pico-8 play session: hold ← + tap ❎

[t = 2 s] hold ← ~2s, tap ❎ ~4×
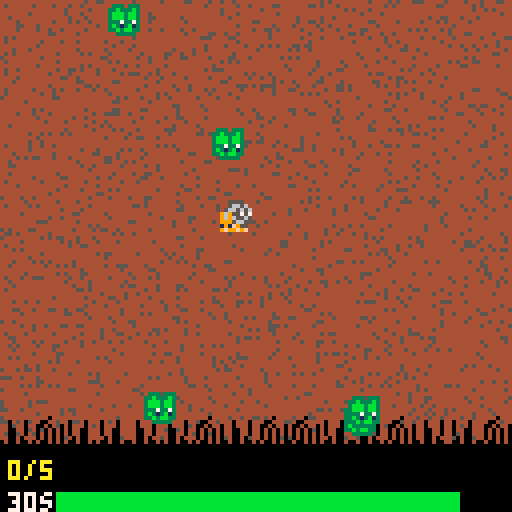
[t = 6 s] hold ← ~6s, tap ❎ ~10×
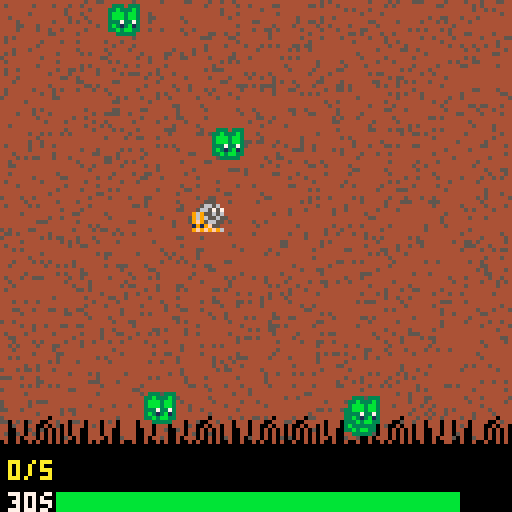
[t = 8 s] hold ← ~8s, tap ❎ ~14×
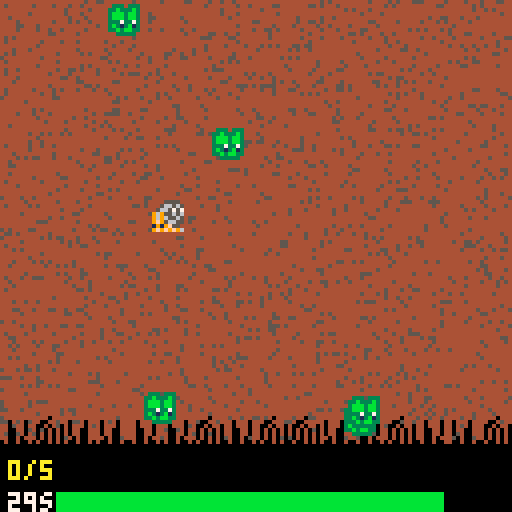

pico-8 cartridge
version 8
__lua__
--korvus

dbg=''

-- position players
x=60
y=40

game_states={
	start=1,
	gameover=2,
	play=3,
	campaign=4,
}
--default countdown
dfcd=18
--score set to 0 by default to all players
score=0
game_state=game_states.start
-- 8=vie 7->1=crevant 0=mort
health=8
health_p2=health
direction=1
direction_p2=-1
weskargool=8
heskargool=8
sprchange=0
sprchange_p2=0
salad_t1=19
salad_t2=20
salad_t3=21
salad_t4=32
salad_t5=48
nb_player=-1
saladsprite= {
	salad_t1,
	salad_t2,
	salad_t3,
	salad_t4,
	salad_t5,
}
ratio_salads_default={
	salads={
			t1=5,
			t2=1,
			t3=2,
			t4=0,
			t5=1,
	}
}
list_salads=ratio_salads_default
salads={}

dying_sprites={17,18,33,34,35,36,37}
dying_sprites_p2={44,45,46,60,61,36,37}

--campaign
--step campaign
df_step=1
step_cp=df_step
campaign={
	{
		tp='explanation',
		txt={
			{'welcome to eskargool!',15,22,7},
			{'all you need for play is',15,34,7},
			{'directional controls.',15,40,7}
		},
		pics={
			{1,60,75,1,1,true,false},
			{30,60,61,1,1,true,false},
			{29,45,75,1,1,true,true},
			{30,60,90,1,1,true,true},
			{29,75,76,1,1,false,false}
		}
	},
	{
		tp='explanation',
		txt={
			{'your first aim is to eat',10,13,7},
			{'green and healthy salads!',10,19,7},
			{'just be carreful, there',10,60,7},
			{'is a countdown!',10,66,7},
			{'countdown',14,104,7},
			{'2/10',13,83,10},
			{'18s',13,92,7},
			{'salads eat',37,83,7}
		},
		pics={
			{19,20,30,1,1,false,false},
			{19,30,32,1,1,true,false},
			{19,35,35,1,1,false,false},
			{19,42,28,1,1,true,false},
			{19,56,31,1,1,false,false},
			{19,76,33,1,1,true,false},
			{19,62,29,1,1,false,false},
			{19,89,32,1,1,true,false},
			{19,106,30,1,1,false,false},
			{19,60,40,1,1,true,false},
			{19,60,40,1,1,true,false},
			{29,27,82,1,1,true,false},
			{30,14,95,1,1,true,false}
		}
	},
 {
		tp='game',
		goal=5,
		timeout=30,
		musik=11,
		salads={
			t1=5,
			t2=0,
			t3=0,
			t4=0,
			t5=0
		}
	},
	{
		tp='explanation',
		txt={
			{'congratulation,',15,15,7},
			{'that one was easy!',15,21,7},
			{'but did you notice how',15,27,7},
			{'slow is your snail?',15,33,7},
			{'that\'s why there is blue',15,70,12},
			{'salads!',15,76,12},
			{'blue salad improve your',15,87,7},
			{'speed but not points.',15,93,7},
			{'let\'s try!',80,103,7},
		},
		pics={
			{20,20,45,1,1,false,false},
			{20,30,48,1,1,true,false},
			{20,35,50,1,1,false,false},
			{20,42,43,1,1,true,false},
			{20,56,46,1,1,false,false},
			{20,76,48,1,1,true,false},
			{20,62,44,1,1,false,false},
			{20,89,47,1,1,true,false},
			{20,99,45,1,1,false,false},
			{20,60,55,1,1,true,false},
			{20,60,55,1,1,true,false},
		}
	},
 {
		tp='game',
		goal=10,
		timeout=20,
		musik=10,
		salads={
			t1=5,
			t2=5,
			t3=0,
			t4=0,
			t5=0
		}
	},
	{
		tp='explanation',
		txt={
			{'well done!',10,10,7},
			{'let start something more',10,16,7},
			{'difficult now!',10,22,7},
			{'orange eyes salads!',10,64,9},
			{'this salad kill you...',10,80,7},
			{'and slow down your snail...',10,86,7},
			{'but...',10,92,7},
			{'allow to gain two points!',10,98,7}	
		},
		pics={
			{21,20,35,1,1,false,false},
			{21,30,38,1,1,true,false},
			{21,35,40,1,1,false,false},
			{21,42,33,1,1,true,false},
			{21,56,36,1,1,false,false},
			{21,76,38,1,1,true,false},
			{21,62,34,1,1,false,false},
			{21,89,37,1,1,true,false},
			{21,99,35,1,1,false,false},
			{21,60,45,1,1,true,false},
			{21,60,45,1,1,true,false},
		}
	},
	{
		tp='game',
		goal=6,
		timeout=5,
		musik=12,
		fastness=0.7,
		salads={
			t1=0,
			t2=0,
			t3=10,
			t4=0,
			t5=0
		}
	},
	{
		tp='explanation',
		txt={
			{'great!',10,10,7},
			{'maybe you notice you have',10,16,7},
			{'some time before be',10,22,7},
			{'clinically dead?',10,28,7},
			{'the good news is',10,40,7},
			{'you can pick some blue',10,46,7},
			{'salads to heal!',10,52,7},
			{'+',42,71,7},
			{'+',42,91,7},
		},
		pics={
			{1,30,70,1,1},
			{21,48,70,1,1},
			{29,72,70,1,1},
			{18,90,70,1,1},
			{18,30,90,1,1},
			{20,48,90,1,1},
			{29,72,90,1,1},
			{2,90,90,1,1},
		}
	},
	{
		tp='game',
		goal=20,
		timeout=20,
		musik=15,
		salads={
			t1=0,
			t2=8,
			t3=5,
			t4=0,
			t5=0
		}
	},
	{
		tp='explanation',
		txt={
			{'ok, you know the basis.',13,20,7},
			{'let mix the three type',13,26,7},
			{'of salad on one board now!',13,32,7},
		},
		pics={
			{1,30,73,1,1},
			{21,50,73,1,1},
			{19,72,73,1,1},
			{20,92,73,1,1},
		}
	},
	{
		tp='game',
		goal=10,
		timeout=20,
		musik=5,
		salads={
			t1=5,
			t2=1,
			t3=2,
			t4=0,
			t5=0
		}
	},
	{
		tp='explanation',
		txt={
			{'let\'s continue with',31,20,7},
			{'a new salad!',31,26,7},
			{'the golden salad!',31,42,10},
			{'this one give you',31,90,7},
			{'some extra time!',31,96,7},
			{'+',42,67,10},
			{'+',95,67,10},
			{'+',100,67,10},
		},
		pics={
			{1,30,65,1,1},
			{32,50,65,1,1},
			{29,70,65,1,1},
			{14,85,65,1,1},
		}
	},
	{
		tp='game',
		goal=10,
		timeout=6,
		musik=5,
		salads={
			t1=3,
			t2=2,
			t3=3,
			t4=3,
			t5=0,
		}
	},
	{
		tp='explanation',
		txt={
			{'you master!',21,20,7},
			{'this time, no help!',21,26,7},
			{'try to guess what',21,84,7},
			{'the purple salad do!',21,90,7},
			{'?',25, 40,13},
			{'?',105,75,13},
			{'?',30,	67,13},
			{'?',42, 55,13},
			{'?',80, 60,13},
			{'?',49,36,13},
			{'?',42, 40,13},
			{'?',75, 53,13},
			{'?',34, 48,13},
			{'?',42, 60,13},
			{'?',95, 73,13},
			{'?',60, 62,13},
		},
		pics={
			{48,55,55,1,1},
		}
	},
	{
		tp='game',
		goal=5,
		timeout=10,
		musik=5,
		salads={
			t1=5,
			t2=1,
			t3=2,
			t4=0,
			t5=1,
		}
	},
	{
		tp='explanation',
		txt={
			{'you solved a lot',21,20,7},
			{'of mystery until now!',21,26,7},
		},
		pics={
			{1,30,65,1,1},
		}
	},
}


function get_rand_position()
	local alea_x=flr(rnd(128-weskargool))
	local alea_y=flr(rnd(112-heskargool))

	local init_pos_s1 = collision_check(
		x,
		y,
		alea_x,
		alea_y
	)

	--check collision with second player
	if (
		nb_player==1 and 
		init_pos_s1==false
	)
	then
			local init_pos_s2 = collision_check(
				x_p2,
				y_p2,
				alea_x,
				alea_y
			)
	else
		init_pos_s2=false
	end

	--if position dont touch any player, return it
	--boolcollis = collision_check(x_p2,y_p2,75,46)
	
	if (
		init_pos_s1==false and 
		init_pos_s2==false
	)
	then
		return {alea_x, alea_y}
	else
		--return {0,0}
		return get_rand_position()
	end
	
end

function add_salad(stype)
	if game_state==game_states.play or
				game_state==game_states.campaign
 then
		pos_alea=get_rand_position()

		add(salads, {
	 	pos_alea[1],
	 	pos_alea[2],
	 	saladsprite[stype]
		})
	end

end

function move(instance,xdiff,ydiff)
	-- if player 1
	if(instance=='p1') then
		x+=xdiff
		y+=ydiff
		sprchange-=1
		if x>128-weskargool	then
			x=128-weskargool
		end
		if x<0	then
			x=0
		end
		if y>112-heskargool	then
			y=112-heskargool
		end
		if y<0	then
			y=0
		end
	end
	--if player 2
	if(instance=='p2') then
		x_p2+=xdiff
		y_p2+=ydiff
		sprchange_p2-=1

		if x_p2>128-weskargool	then
			x_p2=128-weskargool
		end
		if x_p2<0	then
			x_p2=0
		end
		if y_p2>112-heskargool	then
			y_p2=112-heskargool
		end
		if y_p2<0	then
			y_p2=0
		end
	end

end

dying_tick=15
dying_tick_p2=dying_tick
frequency=60
microtick=frequency

function launch_music()
	sfx(-1)
	music(-1)
	sfx(8)
end

function dying_framerate()
		--dying anim
		if health<8 then
			dying_tick-=1
			if dying_tick<0 then
				health-=1
				dying_tick=15
			end
			if health<0 then
				health=0
			end
			if health==0 then
				player_dead=1
				sfx(-1)
				sfx(4)
				return 'died'
			end
		end

		--dying anim player 2
		if health_p2<8 then
			dying_tick_p2-=1
			if dying_tick_p2<0 then
				health_p2-=1
				dying_tick_p2=15
			end
			if health_p2<0 then
				health_p2=0
			end
			if health_p2==0 then
				sfx(-1)
				sfx(4)
				player_dead=2
				return 'died'
			end		
		end
end

function move_commands()

	local d=0
	local d2=0
	--move player1
	if (btn(0,0)) d=-speed
	if (btn(1,0)) d=speed
	if (btn(2,0)) move('p1',0,-speed)
	if (btn(3,0)) move('p1',0,speed)
	--move player2
	if(nb_player==1) then
		if (btn(0,1)) d2=-speed_p2
		if (btn(1,1)) d2=speed_p2
		if (btn(2,1)) move('p2',0,-speed_p2)
		if (btn(3,1)) move('p2',0,speed_p2)
	end
	
	if d!=0 then
		direction = d
		move('p1',direction,0)
	end
	if d2!=0 then
		direction_p2 = d2
		move('p2',direction_p2,0)
	end

end

function c_down()
		-- countdown
		if (countdown>0) then
			hexacountdown-=1
			microtick-=1
			if microtick==0 then
				countdown-=1
				microtick=frequency
			end
		end
		
		if countdown==0 then
			if(nb_player==1) then
				sfx(-1)
				sfx(4)
			else
				music(-1)
				sfx(-1)
				sfx(9)
			end
			countdown=-1
		end
		
		if countdown==-1 then
			return 'game_end'
		end

end

function _update60()

	if (
	 game_state==game_states.start
	) then
	 if btnp(5) then
			get_in_game()
	 end
  return
	end

	--all this events must happen only if game is on fire
	if (game_state==game_states.play) then

		trigger_die = c_down()
		
		--manage death :.( 
		if(dying_framerate()=='died') then
			game_state=game_states.gameover
		end 
	
		move_commands()
		
		if(trigger_die=='game_end') then
			game_state=game_states.gameover
		end

		--if eskargool is dead, you can reinit to 10
		init_anim_sprite()
		
		touch_salad()
	
	end

end

function event_eat_1()
	add_salad(1)
	sfx(1)
end

function event_eat_2()
	add_salad(2)
	sfx(6)
end

function event_eat_3()
	add_salad(3)
	sfx(7)
end

function event_eat_4()
	add_salad(4)
	sfx(16)
end

function event_eat_5()
	--add_salad(5)
	sfx(17)
end

function eat_s_4(collisioned,salad)
	if collisioned==salad_t4 then
		del(salads,salad)
		event_eat_4()
		countdown+=2
	end
end

function clean_up_salads()
	for salad in pairs (salads) do
  salads[salad] = nil
	end
end

function collision_p1(salads, salad)
			if salad[3]==salad_t1 then
			 del(salads,salad)
			 event_eat_1()
			 sc_p1+=1
			end
			--blue salad speed up and heal
			if salad[3]==salad_t2 then
			 del(salads,salad)
			 event_eat_2()
			 health=8
			 speed+=0.1
			end
			-- salad killing you
			if salad[3]==salad_t3 then
				del(salads,salad)
				event_eat_3()
			 health-=1
				sc_p1+=2
			 speed-=0.1
			end
			-- salad gaining time
			eat_s_4(salad[3],salad)
	
			-- salad randoming
			if salad[3]==salad_t5 then
				clean_up_salads()
				draw_salads()
				set_salads(list_salads)
				event_eat_5()
			end

			if sc_p1>=goal then
				sfx(-1)
				sfx(4)
				manage_victory()
			end
end

function collision_p2(salads, salad)
			if salad[3]==salad_t1 then
			 del(salads,salad)
			 event_eat_1()
			 sc_p2+=1
			end
			--blue salad speed up and heal
			if salad[3]==salad_t2 then
			 del(salads,salad)
			 event_eat_2()
			 health_p2=8
			 speed_p2+=0.1
			end
			-- salad killing you
			if salad[3]==salad_t3 then
			 del(salads,salad)
			 event_eat_3()
			 health_p2-=1
				sc_p2+=2
			 speed_p2-=0.1
			end

			eat_s_4(salad[3],salad)

			if sc_p2>=goal then
				sfx(-1)
				sfx(4)
			 game_state=game_states.win
			end
end

function manage_victory()
	--classical mod
	if game_state==game_states.play then
	 game_state=game_states.win
	end
	--campaign mod
	if game_state==game_states.campaign then
			step_cp+=1
			--step_cp+=1
	end
end

function touch_salad()
	for salad in all(salads) do
	
	 --collision player 1
	 local collision =	collision_check(
		 x,
	 	y,
	 	salad[1],
	 	salad[2]
	 )
	 if collision then
	 	collision_p1(salads, salad)
	 end

		--collision player 2
		if(nb_player==1) then
	 	local collision_bool =	collision_check(
			 x_p2,
	 		y_p2,
	 		salad[1],
	 		salad[2]
		 )

		 if collision_bool then
				collision_p2(salads, salad)
		 end
	 end

	end
end

function draw_salads()
	for salad in all(salads) do
		spr(salad[3], salad[1], salad[2])
	end
end

function set_campaign()
	music(0)
	player_dead=0
end

function _init()

	music(0)

	player_dead=0
	score=0
	goal=10
	g_speed=0.2
	mssg_win='congratulation!'

	--var menu end
	menu_nxt='play'
	menu_end_arrow_pos=97

	--specific to player1
	x=60
 y=50
 speed=g_speed
 sc_p1=score
	-- if two players, first player is not at center
	if(nb_player==1) then
		winner=0
		x=40
	 y=50
		x_p2=80
		y_p2=50
		sc_p2=score
		speed_p2=g_speed
	end

	--add salad on board

	add_decor()

	clean_up_salads()

	health=8
	health_p2=health
	countdown=dfcd
	hexacountdown=countdown*60
	hexacdorigin=countdown*60
end

function set_salads(obj)
	for i=1,obj.salads.t1 do
		add_salad(1)
	end
	for i=1,obj.salads.t2 do
		add_salad(2)
	end
	for i=1,obj.salads.t3 do
		add_salad(3)
	end
	for i=1,obj.salads.t4 do
		add_salad(4)
	end
	for i=1,obj.salads.t5 do
		add_salad(5)
	end
end

function add_decor()
	stones={}
	grass={}
	for i=1,2000 do
		add(stones,{rnd(130),rnd(110)})
	end
	for i=1,20 do
		add(grass,{flr(rnd(2))+1,flr(rnd(2))+1})
	end
end

function collision_check(x1,y1,x2,y2)
	local size=8
	if(x1+size<x2) return false
	if(x1>x2+size) return false
	if(y1+size<y2) return false
	if(y1>y2+size) return false
	return true
end

function draw_bg_board()
	rectfill(0,0,130,110,4)
	for stone in all(stones) do
		pset(
			stone[1],
			stone[2],
			5
		)
	end
	
	local sprite_grass={52,53}
	local symetry={true,false}
	
	palt(14,true)
	palt(0,false)
	
	local iter=0
	for herb in all(grass) do
		spr(
			sprite_grass[herb[1]],
			iter*8,
			104, 
			1,
			1,
			symetry[herb[2]],
			false
		)
		iter+=1
	end
	palt(14,false)
	palt(0,true)	
end

function draw_eskargool(sprindex)
	--if player 1 is sick, else alternate sprite
	if health<8 then
		sprindex=dying_sprites[8-health]
	elseif sprchange<5 then
		sprindex=2
	end
	return sprindex
end

function draw_game()

	local sprindex=1
	local sprindex_p2=4
	
	sprindex=draw_eskargool(sprindex)
	
	--animation death player 2
	if nb_player==1 then
		if health_p2<8 then
			sprindex_p2=dying_sprites_p2[8-health_p2]
		elseif sprchange_p2<5 then
			sprindex_p2=5
		end
	end

	--background
	draw_bg_board()

	--map(0,0 , 1,1, 16,14)
	draw_salads()
	spr(sprindex,x,y,1,1,direction<0)
	print(sc_p1..'/10',2,115,10)

	--if two players
	if(nb_player==1) then
		spr(sprindex_p2,x_p2,y_p2,1,1,direction_p2<0)
		print(sc_p2..'/10',110,115,2)
	end
	
	draw_cd()	
end

function display_txt(i)
	for tx in all(campaign[i].txt) do
		print(tx[1],tx[2],tx[3],tx[4])
	end	
end

function display_pics(i)
	for pic in all(campaign[i].pics) do
		--spr(n,x,y,w,h,flipx,flipy)
		spr(pic[1],pic[2],pic[3],pic[4],pic[5],pic[6],pic[7])
	end	
end

function specificities_cp(i)
	--display a false loading band	
	if (i==1) then
		circfill(63,79,20,4)
	end
	
	if (i==2) then
		rectfill(10,30,118,50,4)
		rectfill(10,79,118,100,0)
		rectfill(25,92,100,96,11)
	end
	
	if(i==4) then
		rectfill(10,45,118,83,4)
	end
	
	if(i==6) then
		rectfill(10,35,118,60,4)
	end
	
	if(i==10) then
		rectfill(10,55,118,100,4)
	end

end

function draw_explanation(i)

	--set square
	rectfill(0,0,140,140,7)
	--shadow
	rectfill(10,10,125,125,6)
	--background
	rectfill(5,5,123,123,7)
	rectfill(6,6,123,123,11)
	rectfill(8,8,120,110,3)
	--border
	rect(5,5,123,123,0)

	specificities_cp(i)
	display_txt(i)
	display_pics(i)

	spr(13,40,113)
	print3d('skip/next with (x)',47,113,6,7)
	line(47,120,117,120,7)

	
	if	(rdy_nxt==true)then
		if	(btnp(5)) then
			step_cp+=1
		end
	else
		rdy_nxt=true
	end

end

function init_music(pist)
		music(-1)
		sfx(-1)
		sfx(pist)
end

function draw_fail_cp(i)

	print('retry',30,89,7)
	print('main menu',30,99,7)
	print('press (x) to launch',30,109,5)

	rect(10,80,120,120,7)

	if (btnp(3)) then
		sfx(0)
		if menu_nxt=='play' then
			menu_nxt='start'
			menu_end_arrow_pos=97
		else
			menu_nxt='play'
			menu_end_arrow_pos=87
		end
	end

	if (btnp(2)) then
		sfx(0)
		if menu_nxt=='play' then
			menu_nxt='start'
			menu_end_arrow_pos=97
		else
			menu_nxt='play'
			menu_end_arrow_pos=87
		end
	end	

	if (btnp(5)) then
		if(menu_nxt=='play') then
			clean_up_salads()
			init_stage(i)
			player_dead=0
		else
			sfx(-1)
			music(0)
			--disallow gameover
			countdown=dfcd
			clean_up_salads()
			--reinit all campaign
			step_cp=df_step
			game_state=game_states.start
		end
	end

	spr(18,60,35)
	if player_dead==1 then
		print3d('indigestion!',44,50,6,7)
	elseif countdown==-1 then
		print3d('time out!',47,50,6,7)
	end

	spr(13,20,menu_end_arrow_pos)
end

--happen once
function init_stage(i)

	clean_up_salads()

	list_salads=campaign[i]
	set_salads(list_salads)
	countdown=campaign[i].timeout
	--speed custom
	if(campaign[i].fastness!=nil) then
		speed=campaign[i].fastness
	else
		speed=g_speed
	end
	health=8
	hexacountdown=countdown*60
	hexacdorigin=countdown*60
	sfx(-1)
	init_music(campaign[i].musik)
	--reset score
	sc_p1=0
	--stop loop
	rdy_nxt=false
end

function draw_game_cp(i)

	local sprindex=1
	sprindex=draw_eskargool(sprindex)
	deadback=c_down()
	if (player_dead==1 or deadback=='game_end' ) then
		draw_fail_cp(i)
	else
	
		dying_framerate()
		draw_bg_board()

		--countdown
		goal=campaign[i].goal
		print(sc_p1..'/'..campaign[i].goal,2,115,10)

		--init for each starting game during campaign
		if	(rdy_nxt==true) then
			init_stage(i)
		end
	
		move_commands()
		init_anim_sprite()
	
		draw_salads()
		spr(sprindex,x,y,1,1,direction<0)

		draw_cd()
	
		touch_salad()
	
	--condition if game is active
	end

end

function draw_campaign()
	--if explanations

	if(campaign[step_cp].tp=='explanation')then
		draw_explanation(step_cp)
	--else draw boardgame
	else
		draw_game_cp(step_cp)
	end

end

function draw_cd()
	print(countdown..'s',2,123,7)
	
	hexacountdown=countdown*60
	
	percentsmall=hexacountdown/(hexacdorigin)
	percent=percentsmall*100

	if percentsmall<0 then
		return
	end

	local kolor=11
	if(percent<50) then
		kolor=10
	end
	if(percent<30) then
		kolor=9
	end
	if(percent<10) then
		kolor=8
	end
	
	rectfill(14,123, 14+percent, 145, kolor)

end

function print3d(txt,x,y,c1,c2)
	print(txt,x,y,c1)
	print(txt,x,y+1,c2)
end

function init_anim_sprite()
	if (sprchange<0) then
		sprchange=10
	end
	if (sprchange_p2<0) then
		sprchange_p2=10
	end
end

function get_in_game()
	--if not crypted
	if(nb_player!=-1)then
		game_state=game_states.play
		_init()
		launch_music()
		set_salads(list_salads)
	end
	if(nb_player==-1)then
		game_state=game_states.campaign
		rdy_nxt=false
		set_campaign()
	end
end

function draw_end_menu()

	print('retry',25,99,7)
	print('main menu',25,109,7)
	print('press (x) to launch',25,119,5)

	if (btnp(3)) then
		sfx(0)
		if menu_nxt=='play' then
			menu_nxt='start'
			menu_end_arrow_pos=107
		else
			menu_nxt='play'
			menu_end_arrow_pos=97
		end
	end

	if (btnp(2)) then
		sfx(0)
		if menu_nxt=='play' then
			menu_nxt='start'
			menu_end_arrow_pos=107
		else
			menu_nxt='play'
			menu_end_arrow_pos=97
		end
	end	

	if (btnp(5)) then
		if(menu_nxt=='play') then
			get_in_game()
		else
			sfx(-1)
			music(0)
		end
		game_state=game_states[menu_nxt]
	end

	spr(13,18,menu_end_arrow_pos)

end

function draw_gameover()
	--if two players, probalby there is one winner

	if nb_player==1 then
		game_state=game_states.win			
	end
	spr(38,36,51,6,2)
	
	draw_end_menu()

end

function draw_start()
	rectfill(0,0,128,20,12)
	circfill(0,5,30,9)
	circfill(5,5,10,10)
	circfill(5,5,8,7)
	rectfill(0,20,128,25,5)
	rectfill(0,21,128,30,3)
	rectfill(0,30,128,50,11)
	rectfill(0,50,128,128,6)

	spr(1,20,20,1,1,direction<0)
	spr(19,60,17,1,1)
	spr(19,100,22,1,1)
	spr(20,90,19,1,1)
	spr(21,117,18,1,1)
	--earth
	rectfill(5,60,122,160,4)

	-- logo eskargool
	palt(0,true)
	spr(6,36,63,7,2)

	draw_menu()
	action_menu()
end

function action_menu()
	if(btnp(3)) then
		sfx(0)
		nb_player+=1
	end
	if(nb_player>1) then
		nb_player=-1
	end
	if(btnp(2)) then
		sfx(0)
		nb_player-=1
	end
	if(nb_player<-1) then
		nb_player=-1
	end
end

function draw_menu()
	--logo pico-8
	palt(14,false)
	print('a',35,53,7)
	print('game',77,53,7)
	spr(74,40,45,5,2)

	if(nb_player==0) then
		spr(13,23,89)
	end
	if(nb_player==1) then
		spr(13,23,99)
	end
	if(nb_player==-1) then
		spr(13,23,79)
	end

	print('training world (1p)',30,80,7)
	print('single board (1p)',30,90,7)
	print('battle (2 players)',30,100,7)
	print('press (x) to start',30,110,5)

end

function sort_winner()
	if nb_player==1 then
		if player_dead==1 then
			winner=2
		elseif player_dead==2 then
			winner=1
		elseif sc_p1>sc_p2 then
			winner=1
		elseif sc_p1<sc_p2 then
			winner=2
		else
			winner=3
		end
	else
		winner=0
	end
end

function draw_win()
	
	-- black background
	rectfill(0,0,128,128,0)
	
	sort_winner()
	
	if winner==1 then
			mssg_win='player 1 win!'
			posx_mssg=40
			spr(128,33,20,8,7)
	elseif winner==2 then
			mssg_win='player 2 win!'
			posx_mssg=40
			spr(136,33,20,8,7)
	-- draw game
	elseif winner==3 then
			mssg_win='draw!'
			spr(130,0,20,6,7)
			spr(138,80,20,6,7,true)
			posx_mssg=55
	elseif winner==0 then
		--player alone win
		palt(14, false)
		spr(64,28,40,9,4)
		posx_mssg=36
	end
	
	print(mssg_win,posx_mssg,75,11)

	draw_end_menu()

end

function _draw()
	cls()
	if	game_state==game_states.start then
		draw_start()
	end
	if game_state==game_states.play then
		draw_game()
	end
	if game_state==game_states.campaign then
		draw_campaign()
	end
	if game_state==game_states.gameover then
		draw_gameover()
	end
	if game_state==game_states.win then
		draw_win()
	end
	print(dbg,0,0,2)
end
__gfx__
0000000000555000005550004444444400555000005550000bbbb600bbb00b0bbbb00bb00bbb0000bb000bbb0bbb0bbb00000000600000005611165000000000
0000000006566500065665002222222206566500065665000b3333bb333b0b0b3330b33b0b33b00bb3b0bb3bbb3bb33b00000000760000006077706000000000
0070070065656650757566502222222265656650757566500b00003bb0030bb30000b00b0b00300b30b0b303b303700b00000000776000006007006000000000
0007700075755969656559692222222275755161656551610bbb00033b000bbb0000bbbb0bbbb00b00b0b000b000600b00000000777600006005006000000000
0007700056556969565569692222222256556161565561610b33000003b60b3bb000b33b0b33b00b00b0b000b000b00b00000000777500006006006000000000
0070070055665999556659f94444444455665121556651210b0000bb00bb0b03b0bbb00b0b00bb0bb0b0b000b000b00b00000000775000006007006000000000
000000000559f191055f91914444444405512a1a05521a1a0bbbbb3bbb330b00bb33300bb3003b03bbb0bb0bbb0bb00bb0000000750000006077706000000000
000000000f9f99f969f9f9f94444444402121121612121210333330333000300330000033000030033b03bbb376b3003bb00b000500000005777775000000000
05550555005550000055500003330333011101110333033300000000000b30000000000000000bb000b00333053300003bbbb000500000000000000000000000
55655565065665000656650033b333b311c111c133b333b300000000000b3000000000000000b33b00b000000000000003333000565000000000000000000000
5666566665656650656546503bbb3bb31ccc1ccc3bbb3bbb0000000002267aa0000000000000b00300b000000000000000000000576500000000000000000000
5666566675755969757559693bbb3bb31ccc1ccc3bbb3bbb00000000088769900000000000003b000b3000000000000000000000577650000000500000000000
555755755655696956556469333733731117117133373373000000000001c00000000000000003bbb30000000000000000000000576500000005650000000000
56515615556659f9554659f83b313b131c151c513b393b93000000000001c0000000000000000033300000000000000000000000565000000056765000000000
556566550559f8980559f89833b3bb3311c1cc1133b3bb3300000000000000000000000000000000000000000000000000000000500000000067776000000000
005555500f9f99f90f9889f900333330001111100033333000000000000000000000000000000000000000000000000000000000000000000555555500000000
09990999005550000000000000000000000000008000600800e80000000800080888000000088800000000000000000000555000005550000055500000000000
99a999a90656650000000000000000000000000000080800088888088808808808ee0000008eee80000000000000000006566500065665000656650000000000
9aaa9aaa656546500055500000000000000000006088888008eee80ee808e8e80800000008e000e8080008088808888065656650656546506565465000000000
9aaa9aaa656558680556580800000000000000000080808e08000e00080808080888000008000008080008080008ee8075755161757551616565586800000000
9997997958556869055568090055680800000000000ee0080808880888080e0808ee0000080000080e808e088808008056556161565564615855686100000000
9a919a19585558f8585858f8085858f80000580808e0805008880808e8080008080000000800000800808008ee0888e055665121554651285855582800000000
99a9aa990859f8985858f8980858f89808088888000e80500000080808080008080000000e80008e008880080008ee8005512b1b05512b1b08512b1b00000000
00999990888888f8888888888888888088888888e888888808888e08880800080888000000e888e000e8e0088808008002121121021881218888882800000000
02220222088808880999099906660666eeee0eeeeeeeeeee0eeee00eee0e000e0eee0000000eee00000e000eee0e00e000000000000000500000000000000000
22d222d288e888e899f999f966766676ee00eeeeee0eee0e00000000000000000000000000000000000000000000000005000000050000000000000000000000
2ddd2ddd8eee8eee9fff9fff67776777e00e0ee0ee0eee0e00000000000000000000000000000000000000000000000000555000000050000000000000000000
2ddd2ddd8eee8eee9fff9fff67776777e0e0e0e0ee00ee0e00000000000000000000000000000000000000000000000005565808050000000000000000000000
22272272888788789997997966666666e0e0e0e0ee00ee0e00000000000000000000000000000000000000000000000005556801005558080000000000000000
2d21d2128e81e8189f90f90967686786e0e0e0e0ee00e0ee00000000000000000000000000000000000000000000000058585828085858280000000000000000
22d2dd2288e8ee8899f9ff99667677660e00e0e00e00e00e00000000000000000000000000000000000000000000000058582b1b08582b1b0000000000000000
002222200088888000999990006666600e00e0000e00e00000000000000000000000000000000000000000000000000088888888888888800000000000000000
00000000000000000000000000000000000000000000000000000000000000000000000000000000000000000000000000000000000000000000000000000000
00000000000000000000000000000000000000000000000000000000000000000000000000000000000000000000000000000000000000000000000000000000
00000000000000000000000000000000000000000000000000000000000000000000000000000000000000000000000000000000000000006660000000000000
0000000000000000000000000000000000000000000000000000dd50000000000000000000000000000000000000000000000000000000666666600000000000
0000000000000000000000000000000000000000000000000000d550000000000000000000000000000000000000000000000000000000666866600000000000
000000000000000000000000000000000000000000000000000000000000000000000000000000000000000000000000000000000000066697f6660000000000
000000000000000000000000000000000000000000000000000000000000000000000000000000000000000000000000000000000000066a777e660000000000
00000000000000000000000000000000000cccc100000000ccc10000000000000e8000fa0000000000000000000000000000000000000000b7d0000000000000
00000000008000000000000000000000000c10cc10000000c1cccd500000e8000e8000fa00000000007777077770077700777700000777700c00000000000000
0008880008e800099999a000000000000000000c10000000cc100d50000ee8000e8000fa00000000077077007700770007707700000700700000000000000000
008ee8e008e8e099aaa99a000b0000b30000000cc100c1000cc10d50000ee8000e8000fa00000000077777007700770007707707707777700000000000000000
08e008e088e8889900099900bb300b3000000000c100cc1000c10dd5000eee800e8000fa00000000077000007700770007707700007700700000000000000000
ee0008888e08e09a999aa9bbbb300b3000000000c100cc1000c100d5000e8ee80e8000fa00000000077000077770777707777000007777700000000000000000
e0000088e008e09aaaaa09a00b300b3000000000c100ccc100c100d5000e80ee8e8000fa00000000000000000000000000000000000000000000000000000000
0000000ee008e09a000009a00b300b3000000000cc10c1cc10c100dd500e800eee8000f000000000000000000000000000000000000000000000000000000000
000000000008e099000009a00b3000b3000000000c10c10c10c1000ddd5e8000ee80000000000000000000000000000000000000000000000000000000000000
000000000008e0a990009aa00bb300b3000000000ccc100cccc100000dde8000ee80000000000000000000000000000000000000000000000000000000000000
000000000008e00a99999a0000b300b30000000000cc1000cc100000000000000e8000fa00000000000000000000000000000000000000000000000000000000
00000000008ee000aaaaaa00000bbbb300000000000000000000000000000000000000fa00000000000000000000000000000000000000000000000000000000
000008e0008ee000000000000000000000000000000000000000000000000000000000fa00000000000000000000000000000000000000000000000000000000
00008ee008ee00000000000000000000000000000000000000000000000000000000000000000000000000000000000000000000000000000000000000000000
00008e0008e000000000000000000000000000000000000000000000000000000000000000000000000000000000000000000000000000000000000000000000
00008e008ee000000000000000000000000000000000000000000000000000000000000000000000000000000000000000000000000000000000000000000000
00000888ee0000000000000000000000000000000000000000000000000000000000000000000000000000000000000000000000000000000000000000000000
000000eee00000000000000000000000000000000000000000000000000000000000000000000000000000000000000000000000000000000000000000000000
00000000000000000000000000000000000000000000000000000000000000000000000000000000000000000000000000000000000000000000000000000000
00000000000000000000000000000000000000000000000000000000000000000000000000000000000000000000000000000000000000000000000000000000
00000000000000000000000000000000000000000000000000000000000000000000000000000000000000000000000000000000000000000000000000000000
00000000000000000000000000000000000000000000000000000000000000000000000000000000000000000000000000000000000000000000000000000000
00000000000000000000000000000000000000000000000000000000000000000000000000000000000000000000000000000000000000000000000000000000
00000000000000000000000000000000000000000000000000000000000000000000000000000000000000000000000000000000000000000000000000000000
00000000000000000000000000000000000000000000000000000000000000000000000000000000000000000000000000000000000000000000000000000000
00000000000000000000000000000000000000000000000000000000000000000000000000000000000000000000000000000000000000000000000000000000
00000000000000000000000000000000000000000000000000000000000000000000000000000000000000000000000000000000000000000000000000000000
00000000000000000000000000000000000000000000000000000000000000000000000000000000000000000000000000000000000000000000000000000000
00000000000000000000000000000000000000000000000000000000000000000000000000000000000000000000000000000000000000000000000000000000
00000000000000000000000000000000000000000000000000000000000000000000000000000000000000000000000000000000000000000000000000000000
00000000000000000000000000000000000000000000000000000000000000000000000000000000000000000000000000000000000000000000000000000000
00000000000000000000066666600000000000000000000000000000000000000000000000000000000006666660000000000000000000000000000000000000
00000000000000000066655555566660000000000000000000000000000000000000000000000000006665555556666000000000000000000000000000000000
00000000000000006655555555555666660000000000000000000000000000000000000000000000665555555555566666000000000000000000000000000000
00000000000000555555555555555556666000000000000000000000000000000000000000000055555555555555555666600000000000000000000000000000
00000000000005555555555555555556665660000000000000000000000000000000000000000555555555555555555666566000000000000000000000000000
00000000000055555555555555555555666666000000000000000000000000000000000000005555555555555555555566666600000000000000000000000000
00000000000055555555555555555555556665600000000000000000000000000000000000005555555555555555555555666560000000000000000000000000
00000000000555555666666555555555556666560000000000000000000000000000000000055555566666655555555555666656000000000000000000000000
000000000055555566555556666555555555666660000000aaa00000000000000000000000555555665555566665555555556666600000002220000000000000
00000000005555555555555555666555555556666600000aaaaa0000000000000000000000555555555555555566655555555666660000022222000000000000
0000000000555556555555555566665555555566660000aaaaaa9000000000000000000000555556555555555566665555555566660000222222100000000000
0000000005555555555555555556656555555566666000aaaaaa9000000000000000000005555555555555555556656555555566666000222222100000000000
0000000005555565555555555555665655555556666000aa5117a000000000000000000005555565555555555555665655555556666000222aa2200000000000
0000000005555555555555555555666615555556665600aa51aaa00000000000000000000555555555555555555566661555555666560022aa22200000000000
0000000005555655555666555525666665555556666660aa511aa00aaaaaa0000000000005555655555666555555666665555556666660222aa2200222222000
0000000005556555556556665555656665555555666666aaaaaaa00aaaaaa9000000000005556555556556665555656665555555666666222222200222222100
0000000055556555511555656555656661555555666556aaaaaaa00aa511a9000000000055556555511555656555656661555555666556222222200222222100
0000000055556555511556665655656661555555666555aaaaaaa00aa51aa9000000000055556555511556665655656661555555666555222222200222aa2100
0000000055565555511555665655656561555555665555aaaaaa900aa511a900000000005556555551155566565565656155555566555522222210022aa22100
000000005556555551155556661556656155555566555aaaaaaa900aaaaaa9000000000055565555511555566615566561555555665552222222100222aa2100
000000005556515551155556661556666155555655555aaaaaa9000aaaaaa9000000000055565155511555566615566661555556555552222221000222222100
00000000555651555665555666155666515555565555aaaaaaa0000aaaaaaa000000000055565155566555566615566651555556555522222220000222222200
0000000055565155556665565615556655555566555aaaaaaa90000aaaaa90000000000055565155556665565615556655555566555222222210000222221000
0000000055565155555555565615566655555565555aaaaaaa0000aaaaaa90000000000055565155555555565615566655555565555222222200002222221000
0000000055566555555555565615566555555555555aaaaaa90000aaaaaa90000000000055566555555555565615566555555555555222222100002222221000
000000000555665555555556565566615555556555aaaaaaa0000aaaaaaaa0000000000005556655555555565655666155555565552222222000022222222000
000000000055566555555556665566515555566555aaaaaa9000aaaaaaaa90000000000000555665555555566655665155555665552222221000222222221000
000000000005555555555556665565155555565555aaaaaa990aaaaaaa9900000000000000055555555555562655651555555655552222221102222222110000
00000000000555556655556655555115555566555aaaaaaa999aaaaaaa9000000000000000055555665555662555511555556655522222221112222222100000
00000000000055555666666556605555555665555aaaaaaaa99aaaaaa90000000000000000005555566666652660555555566555522222222112222221000000
0000000000000555555555556605555555665555aaaaaaaaaaaaaaaa990000000000000000000555555555552605555555665555222222222222222211000000
0000000000000056655555666a55665555655555aaaaaaaaaaaaaaa9900000000000000000000056655555662255665555655555222222222222222110000000
00000000000000006666666aaa5556666665555aaaaaaaaaaaaaaaa9000000000000000000000000666666622255566666655552222222222222222100000000
00000000000000000aaaaaaaaa556666655555aaaaaaaaaaaaaaa990000000000000000000000000022222222255666665555522222222222222111000000000
000000000000000aaaaaaaaaaaa55555555555aaaaaaaaaaaaaa9900000000000000000000000002222222222225555555555522222222222221110000000000
00000000000000aaaaaaaaaaaaaaa55555555aaaaaaaaaaaaaa99990000000000000000000000022222222222222255555555222222222222222111000000000
0000000000000aaaaaaaaaaaaaaaaaa5555aaaaaaaaaaaaaaaaaa999000000000000000000000222222222222222222555522222222222222222211100000000
000000000000aaaaaaaaaaaaaaaaaaaaaaaaaaaaaaaaaaaaaaaaaaa9000000000000000000002222222222222222222222222222222222222222222110000000
00000000000aaaaaaaaaaaaaaaaaaaaaaaaaaaaaaaaaaaaaaaaaaaaa000000000000000000022222222222222222222222222222222222eeee22222210000000
0000000000aaaaaaaaaaaaaaaaaaaaaaaaaaaaaaaaaaaaaaaaaaaaaa900000000000000000222222222222222222222222222222222222222ee2222222000000
000000000aaaaaaaaaaaaaaaaaa77777aaaaaaaaaaaaaaaaaaaaaaaa90000000000000000222222222222222222eeeee222222222222222222ee222222100000
0000000aaaaaaaaaaaaaaaaaaaaaaaa777aaaaaaaaaaaaaaaaaaaaaaa90000000000000222222222222222222222222eee22222222222222222e222222200000
000000aaaaaaaaaaaaaa999999aaaaaaa77777aaa6999aaaaaaaaaaaaa900000000000222222222222221111212222222eeeee22201111122222222222221000
0000aaaaaaaaaaaaa9999999999999aaaaaaaaa6669999999aaaaaaaaaaaa0000000222222222222211111112111112222222220001111111222222222222000
000099999aaaaaaa6999999999999999aaaaa66699999999999aaaaaa99990000000111112222222011111112111111122222000111111111112222221111000
00000000000000000000000000000000000000000000000000000000000000000000000000000000000000002000000000000000000000000000000000000000
00000000000000000000000000000000000000000000000000000000000000000000000000000000000000002000000000000000000000000000000000000000
00000000000000000000000000000000000000000000000000000000000000000000000000000000000000000000000000000000000000000000000000000000
00000000000000000000000000000000000000000000000000000000000000000000000000000000000000000000000000000000000000000000000000000000
00000000000000000000000000000000000000000000000000000000000000000000000000000000000000000000000000000000000000000000000000000000
00000000000000000000000000000000000000000000000000000000000000000000000000000000000000000000000000000000000000000000000000000000
00000000000000000000000000000000000000000000000000000000000000000000000000000000000000000000000000000000000000000000000000000000
00000000000000000000000000000000000000000000000000000000000000000000000000000000000000000000000000000000000000000000000000000000
00000000000000000000000000000000000000000000000000000000000000000000000000000000000000000000000000000000000000000000000000000000
00000000000000000000000000000000000000000000000000000000000000000000000000000000000000000000000000000000000000000000000000000000
00000000000000000000000000000000000000000000000000000000000000000000000000000000000000000000000000000000000000000000000000000000
00000000000000000000000000000000000000000000000000000000000000000000000000000000000000000000000000000000000000000000000000000000
00000000000000000000000000000000000000000000000000000000000000000000000000000000000000000000000000000000000000000000000000000000
__gff__
0000000000000000000000000000000000000000000000000000000000000000000000000000000000000000000000000000000000000000000000000000000000000000000000000000000000000000ff0000000000000000000000000000000000000000000000000000000000000000000000000000000000000000000000
0000000000000000000000000000000000000000000000000000000000000000000000000000000000000000000000000000000000000000000000000000000000000000000000000000000000000000000000000000000000000000000000000000000000000000000000000000000000000000000000000000000000000000
__map__
0303030303030303030303030303030300000000000000000000000000000000000000000000000000000000000000000000000000000000000000000000000000000000000000000000000000000000000000000000000000000000000000000000000000000000000000000000000000000000000000000000000000000000
0303030303030303030303030303030300000000000000000000000000000000000000000000000000000000000000000000000000000000000000000000000000000000000000000000000000000000000000000000000000000000000000000000000000000000000000000000000000000000000000000000000000000000
0303030303030303030303030303030300000000000000000000000000000000000000000000000000000000000000000000000000000000000000000000000000000000000000000000000000000000000000000000000000000000000000000000000000000000000000000000000000000000000000000000000000000000
0303030303030303030303030303030300000000000000000000000000000000000000000000000000000000000000000000000000000000000000000000000000000000000000000000000000000000000000000000000000000000000000000000000000000000000000000000000000000000000000000000000000000000
0303030303030303030303030303030300000000000000000000000000000000000000000000000000000000000000000000000000000000000000000000000000000000000000000000000000000000000000000000000000000000000000000000000000000000000000000000000000000000000000000000000000000000
0303030303030303030303030303030300000000000000000000000000000000000000000000000000000000000000000000000000000000000000000000000000000000000000000000000000000000000000000000000000000000000000000000000000000000000000000000000000000000000000000000000000000000
0303030303030303030303030303030300000000000000000000000000000000000000000000000000000000000000000000000000000000000000000000000000000000000000000000000000000000000000000000000000000000000000000000000000000000000000000000000000000000000000000000000000000000
0303030303030303030303030303030300000000000000000000000000000000000000000000000000000000000000000000000000000000000000000000000000000000000000000000000000000000000000000000000000000000000000000000000000000000000000000000000000000000000000000000000000000000
0303030303030303030303030303030300000000000000000000000000000000000000000000000000000000000000000000000000000000000000000000000000000000000000000000000000000000000000000000000000000000000000000000000000000000000000000000000000000000000000000000000000000000
0303030303030303030303030303030300000000000000000000000000000000000000000000000000000000000000000000000000000000000000000000000000000000000000000000000000000000000000000000000000000000000000000000000000000000000000000000000000000000000000000000000000000000
0303030303030303030303030303030300000000000000000000000000000000000000000000000000000000000000000000000000000000000000000000000000000000000000000000000000000000000000000000000000000000000000000000000000000000000000000000000000000000000000000000000000000000
0303030303030303030303030303030300000000000000000000000000000000000000000000000000000000000000000000000000000000000000000000000000000000000000000000000000000000000000000000000000000000000000000000000000000000000000000000000000000000000000000000000000000000
0303030303030303030303030303030300000000000000000000000000000000000000000000000000000000000000000000000000000000000000000000000000000000000000000000000000000000000000000000000000000000000000000000000000000000000000000000000000000000000000000000000000000000
0303030303030303030303030303030300000000000000000000000000000000000000000000000000000000000000000000000000000000000000000000000000000000000000000000000000000000000000000000000000000000000000000000000000000000000000000000000000000000000000000000000000000000
0303030303030303030303030303030300000000000000000000000000000000000000000000000000000000000000000000000000000000000000000000000000000000000000000000000000000000000000000000000000000000000000000000000000000000000000000000000000000000000000000000000000000000
0303030303030303030303030303030300000000000000000000000000000000000000000000000000000000000000000000000000000000000000000000000000000000000000000000000000000000000000000000000000000000000000000000000000000000000000000000000000000000000000000000000000000000
0000000000000000000000000000000000000000000000000000000000000000000000000000000000000000000000000000000000000000000000000000000000000000000000000000000000000000000000000000000000000000000000000000000000000000000000000000000000000000000000000000000000000000
0000000000000000000000000000000000000000000000000000000000000000000000000000000000000000000000000000000000000000000000000000000000000000000000000000000000000000000000000000000000000000000000000000000000000000000000000000000000000000000000000000000000000000
0000000000000000000000000000000000000000000000000000000000000000000000000000000000000000000000000000000000000000000000000000000000000000000000000000000000000000000000000000000000000000000000000000000000000000000000000000000000000000000000000000000000000000
0000000000000000000000000000000000000000000000000000000000000000000000000000000000000000000000000000000000000000000000000000000000000000000000000000000000000000000000000000000000000000000000000000000000000000000000000000000000000000000000000000000000000000
0000000000000000000000000000000000000000000000000000000000000000000000000000000000000000000000000000000000000000000000000000000000000000000000000000000000000000000000000000000000000000000000000000000000000000000000000000000000000000000000000000000000000000
0000000000000000000000000000000000000000000000000000000000000000000000000000000000000000000000000000000000000000000000000000000000000000000000000000000000000000000000000000000000000000000000000000000000000000000000000000000000000000000000000000000000000000
0000000000000000000000000000000000000000000000000000000000000000000000000000000000000000000000000000000000000000000000000000000000000000000000000000000000000000000000000000000000000000000000000000000000000000000000000000000000000000000000000000000000000000
0000000000000000000000000000000000000000000000000000000000000000000000000000000000000000000000000000000000000000000000000000000000000000000000000000000000000000000000000000000000000000000000000000000000000000000000000000000000000000000000000000000000000000
0000000000000000000000000000000000000000000000000000000000000000000000000000000000000000000000000000000000000000000000000000000000000000000000000000000000000000000000000000000000000000000000000000000000000000000000000000000000000000000000000000000000000000
0000000000000000000000000000000000000000000000000000000000000000000000000000000000000000000000000000000000000000000000000000000000000000000000000000000000000000000000000000000000000000000000000000000000000000000000000000000000000000000000000000000000000000
0000000000000000000000000000000000000000000000000000000000000000000000000000000000000000000000000000000000000000000000000000000000000000000000000000000000000000000000000000000000000000000000000000000000000000000000000000000000000000000000000000000000000000
0000000000000000000000000000000000000000000000000000000000000000000000000000000000000000000000000000000000000000000000000000000000000000000000000000000000000000000000000000000000000000000000000000000000000000000000000000000000000000000000000000000000000000
0000000000000000000000000000000000000000000000000000000000000000000000000000000000000000000000000000000000000000000000000000000000000000000000000000000000000000000000000000000000000000000000000000000000000000000000000000000000000000000000000000000000000000
0000000000000000000000000000000000000000000000000000000000000000000000000000000000000000000000000000000000000000000000000000000000000000000000000000000000000000000000000000000000000000000000000000000000000000000000000000000000000000000000000000000000000000
0000000000000000000000000000000000000000000000000000000000000000000000000000000000000000000000000000000000000000000000000000000000000000000000000000000000000000000000000000000000000000000000000000000000000000000000000000000000000000000000000000000000000000
0000000000000000000000000000000000000000000000000000000000000000000000000000000000000000000000000000000000000000000000000000000000000000000000000000000000000000000000000000000000000000000000000000000000000000000000000000000000000000000000000000000000000000
